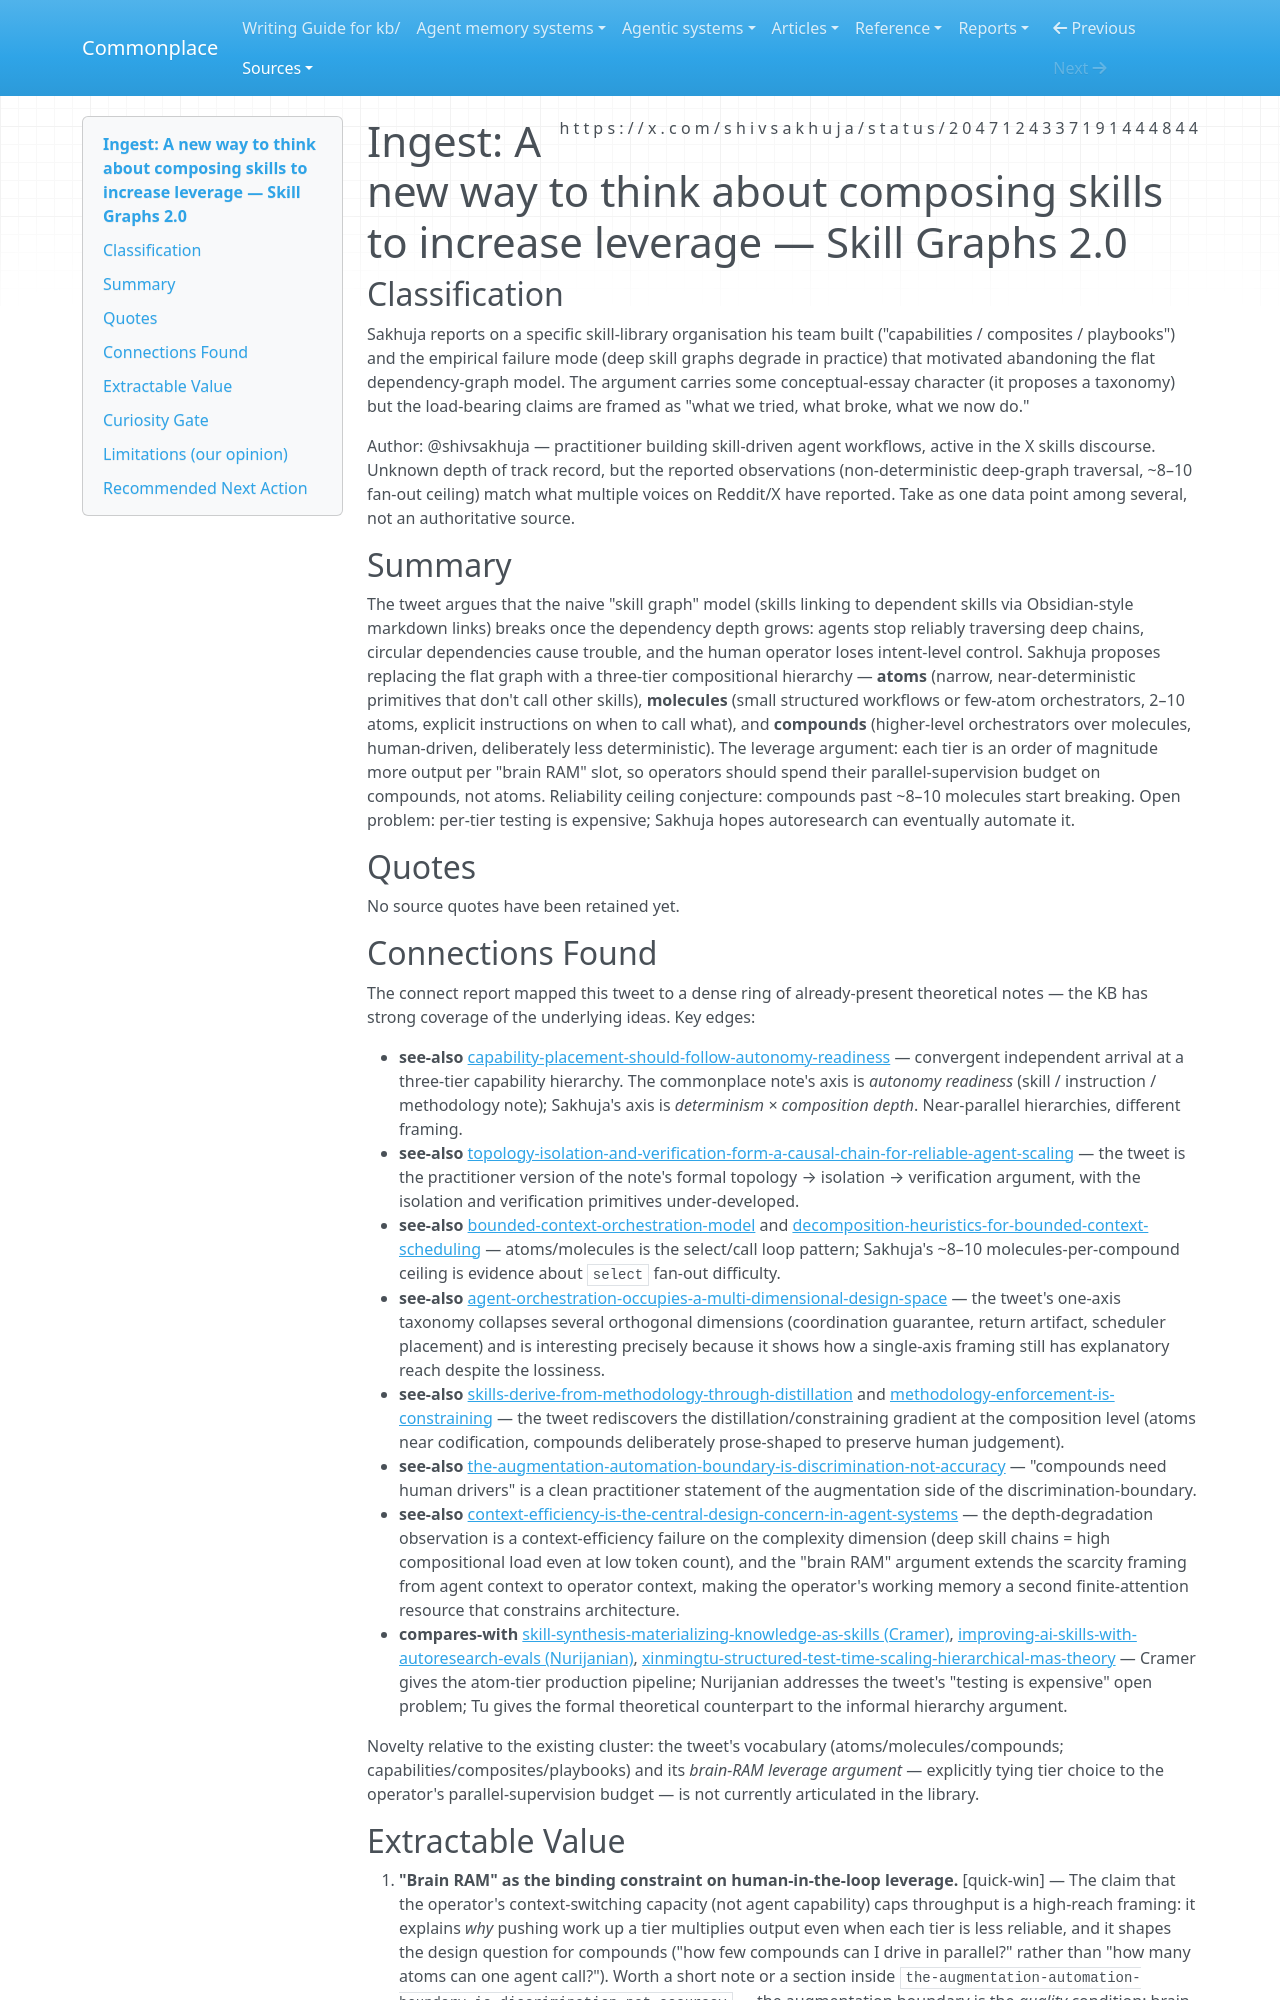

repository: zby/commonplace · page: sources/a-new-way-to-think-about-composing-skills-to-increase.ingest/index.html · generator: mkdocs

---
description: "Sakhuja's practitioner reframe of skill graphs into a three-tier compositional hierarchy (atoms/molecules/compounds) driven by the reliability ceiling of deep skill chains and the 'brain RAM' bottleneck in parallel-agent supervision"
source: https://x.com/shivsakhuja/status/2047124337191444844
captured: "2026-04-23T07:19:24.259560+00:00"
capture: xdk
genre: practitioner-report
snapshot_sha256: 8da34ebe26e6f20971f0e94f4bdf7a0fbc78fa12b5594a5a1983fe148c748a7f
status_id: 2047124337191444844
conversation_id: 2047124337191444844
post_count: 1
ingested: "2026-04-23"
type: types/ingest-report.md
domains: [skill-composition, agent-orchestration, reliability, capability-placement]
---

# Ingest: A new way to think about composing skills to increase leverage — Skill Graphs 2.0

## Classification

Sakhuja reports on a specific skill-library organisation his team built ("capabilities / composites / playbooks") and the empirical failure mode (deep skill graphs degrade in practice) that motivated abandoning the flat dependency-graph model. The argument carries some conceptual-essay character (it proposes a taxonomy) but the load-bearing claims are framed as "what we tried, what broke, what we now do."

Author: @shivsakhuja — practitioner building skill-driven agent workflows, active in the X skills discourse. Unknown depth of track record, but the reported observations (non-deterministic deep-graph traversal, ~8–10 fan-out ceiling) match what multiple voices on Reddit/X have reported. Take as one data point among several, not an authoritative source.

## Summary

The tweet argues that the naive "skill graph" model (skills linking to dependent skills via Obsidian-style markdown links) breaks once the dependency depth grows: agents stop reliably traversing deep chains, circular dependencies cause trouble, and the human operator loses intent-level control. Sakhuja proposes replacing the flat graph with a three-tier compositional hierarchy — **atoms** (narrow, near-deterministic primitives that don't call other skills), **molecules** (small structured workflows or few-atom orchestrators, 2–10 atoms, explicit instructions on when to call what), and **compounds** (higher-level orchestrators over molecules, human-driven, deliberately less deterministic). The leverage argument: each tier is an order of magnitude more output per "brain RAM" slot, so operators should spend their parallel-supervision budget on compounds, not atoms. Reliability ceiling conjecture: compounds past ~8–10 molecules start breaking. Open problem: per-tier testing is expensive; Sakhuja hopes autoresearch can eventually automate it.

## Quotes

No source quotes have been retained yet.

## Connections Found

The connect report mapped this tweet to a dense ring of already-present theoretical notes — the KB has strong coverage of the underlying ideas. Key edges:

- **see-also** [capability-placement-should-follow-autonomy-readiness](../theory/capability-placement-should-follow-autonomy-readiness.md) — convergent independent arrival at a three-tier capability hierarchy. The commonplace note's axis is *autonomy readiness* (skill / instruction / methodology note); Sakhuja's axis is *determinism × composition depth*. Near-parallel hierarchies, different framing.
- **see-also** [topology-isolation-and-verification-form-a-causal-chain-for-reliable-agent-scaling](../theory/topology-isolation-and-verification-form-a-causal-chain-for-reliable.md) — the tweet is the practitioner version of the note's formal topology → isolation → verification argument, with the isolation and verification primitives under-developed.
- **see-also** [bounded-context-orchestration-model](../theory/bounded-context-orchestration-model.md) and [decomposition-heuristics-for-bounded-context-scheduling](../theory/decomposition-heuristics-for-bounded-context-scheduling.md) — atoms/molecules is the select/call loop pattern; Sakhuja's ~8–10 molecules-per-compound ceiling is evidence about `select` fan-out difficulty.
- **see-also** [agent-orchestration-occupies-a-multi-dimensional-design-space](../theory/agent-orchestration-occupies-a-multi-dimensional-design-space.md) — the tweet's one-axis taxonomy collapses several orthogonal dimensions (coordination guarantee, return artifact, scheduler placement) and is interesting precisely because it shows how a single-axis framing still has explanatory reach despite the lossiness.
- **see-also** [skills-derive-from-methodology-through-distillation](../theory/skills-derive-from-methodology.md) and [methodology-enforcement-is-constraining](../theory/methodology-enforcement-is-constraining.md) — the tweet rediscovers the distillation/constraining gradient at the composition level (atoms near codification, compounds deliberately prose-shaped to preserve human judgement).
- **see-also** [the-augmentation-automation-boundary-is-discrimination-not-accuracy](../theory/the-augmentation-automation-boundary-is-discrimination-not-accuracy.md) — "compounds need human drivers" is a clean practitioner statement of the augmentation side of the discrimination-boundary.
- **see-also** [context-efficiency-is-the-central-design-concern-in-agent-systems](../theory/context-efficiency-is-the-central-design-concern-in-agent-systems.md) — the depth-degradation observation is a context-efficiency failure on the complexity dimension (deep skill chains = high compositional load even at low token count), and the "brain RAM" argument extends the scarcity framing from agent context to operator context, making the operator's working memory a second finite-attention resource that constrains architecture.
- **compares-with** [skill-synthesis-materializing-knowledge-as-skills (Cramer)](./skill-synthesis-materializing-knowledge-as-skills-2032179291031.ingest.md), [improving-ai-skills-with-autoresearch-evals (Nurijanian)](./improving-ai-skills-with-autoresearch-evals-skills-203525743436.ingest.md), [xinmingtu-structured-test-time-scaling-hierarchical-mas-theory](./xinmingtu-structured-test-time-scaling-hierarchical-mas-theory.ingest.md) — Cramer gives the atom-tier production pipeline; Nurijanian addresses the tweet's "testing is expensive" open problem; Tu gives the formal theoretical counterpart to the informal hierarchy argument.

Novelty relative to the existing cluster: the tweet's vocabulary (atoms/molecules/compounds; capabilities/composites/playbooks) and its *brain-RAM leverage argument* — explicitly tying tier choice to the operator's parallel-supervision budget — is not currently articulated in the library.
